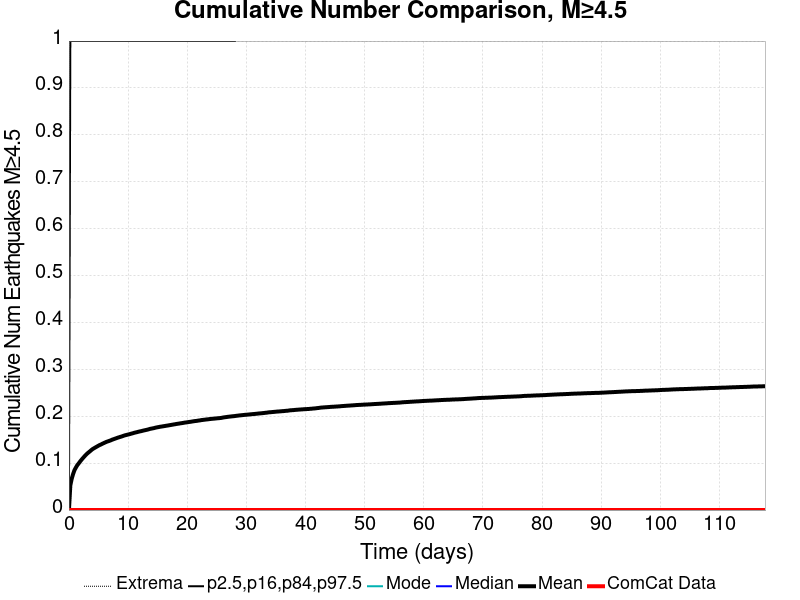

The table this chart was drawn from, first rows:
Time (days), ComCat Data, Simulation Mean, Simulation Median, Simulation Mode, Simulation Minimum, Simulation Maximum, 2.5 %-ile, 16 %-ile, 84 %-ile, 97.5 %-ile
0.0, 0.0, 0.0, 0.0, 0.0, 0.0, 0.0, 0.0, 0.0, 0.0, 0.0
0.2359, 0.0, 0.05264, 0.0, 0.0, 0.0, 28.0, 0.0, 0.0, 0.0, 1.0
0.4718, 0.0, 0.06688, 0.0, 0.0, 0.0, 42.0, 0.0, 0.0, 0.0, 1.0
0.7076, 0.0, 0.07695, 0.0, 0.0, 0.0, 46.0, 0.0, 0.0, 0.0, 1.0
0.9435, 0.0, 0.08525, 0.0, 0.0, 0.0, 47.0, 0.0, 0.0, 0.0, 1.0
1.179, 0.0, 0.09071, 0.0, 0.0, 0.0, 48.0, 0.0, 0.0, 0.0, 1.0
1.415, 0.0, 0.09576, 0.0, 0.0, 0.0, 49.0, 0.0, 0.0, 0.0, 1.0
1.651, 0.0, 0.09947, 0.0, 0.0, 0.0, 49.0, 0.0, 0.0, 0.0, 1.0
1.887, 0.0, 0.1035, 0.0, 0.0, 0.0, 51.0, 0.0, 0.0, 0.0, 1.0
2.123, 0.0, 0.1072, 0.0, 0.0, 0.0, 53.0, 0.0, 0.0, 0.0, 1.0
2.359, 0.0, 0.1107, 0.0, 0.0, 0.0, 53.0, 0.0, 0.0, 0.0, 1.0
2.595, 0.0, 0.114, 0.0, 0.0, 0.0, 55.0, 0.0, 0.0, 0.0, 1.0
2.831, 0.0, 0.1173, 0.0, 0.0, 0.0, 55.0, 0.0, 0.0, 0.0, 1.0
3.066, 0.0, 0.1202, 0.0, 0.0, 0.0, 61.0, 0.0, 0.0, 0.0, 1.0
3.302, 0.0, 0.1228, 0.0, 0.0, 0.0, 63.0, 0.0, 0.0, 0.0, 1.0
3.538, 0.0, 0.1252, 0.0, 0.0, 0.0, 63.0, 0.0, 0.0, 0.0, 1.0
3.774, 0.0, 0.1278, 0.0, 0.0, 0.0, 65.0, 0.0, 0.0, 0.0, 1.0
4.01, 0.0, 0.1301, 0.0, 0.0, 0.0, 66.0, 0.0, 0.0, 0.0, 1.0
4.246, 0.0, 0.1318, 0.0, 0.0, 0.0, 66.0, 0.0, 0.0, 0.0, 1.0
4.482, 0.0, 0.1336, 0.0, 0.0, 0.0, 66.0, 0.0, 0.0, 0.0, 1.0
4.718, 0.0, 0.1353, 0.0, 0.0, 0.0, 68.0, 0.0, 0.0, 0.0, 1.0
4.953, 0.0, 0.137, 0.0, 0.0, 0.0, 70.0, 0.0, 0.0, 0.0, 1.0
5.189, 0.0, 0.1386, 0.0, 0.0, 0.0, 70.0, 0.0, 0.0, 0.0, 1.0
5.425, 0.0, 0.1399, 0.0, 0.0, 0.0, 71.0, 0.0, 0.0, 0.0, 1.0
5.661, 0.0, 0.1415, 0.0, 0.0, 0.0, 71.0, 0.0, 0.0, 0.0, 1.0
5.897, 0.0, 0.1428, 0.0, 0.0, 0.0, 72.0, 0.0, 0.0, 0.0, 1.0
6.133, 0.0, 0.1442, 0.0, 0.0, 0.0, 72.0, 0.0, 0.0, 0.0, 1.0
6.369, 0.0, 0.1455, 0.0, 0.0, 0.0, 72.0, 0.0, 0.0, 0.0, 1.0
6.605, 0.0, 0.1466, 0.0, 0.0, 0.0, 72.0, 0.0, 0.0, 0.0, 1.0
6.84, 0.0, 0.1476, 0.0, 0.0, 0.0, 73.0, 0.0, 0.0, 0.0, 1.0
7.076, 0.0, 0.1487, 0.0, 0.0, 0.0, 74.0, 0.0, 0.0, 0.0, 1.0
7.312, 0.0, 0.1501, 0.0, 0.0, 0.0, 74.0, 0.0, 0.0, 0.0, 1.0
7.548, 0.0, 0.1511, 0.0, 0.0, 0.0, 75.0, 0.0, 0.0, 0.0, 1.0
7.784, 0.0, 0.1522, 0.0, 0.0, 0.0, 76.0, 0.0, 0.0, 0.0, 1.0
8.02, 0.0, 0.1532, 0.0, 0.0, 0.0, 76.0, 0.0, 0.0, 0.0, 1.0
8.256, 0.0, 0.1543, 0.0, 0.0, 0.0, 76.0, 0.0, 0.0, 0.0, 1.0
8.492, 0.0, 0.1552, 0.0, 0.0, 0.0, 77.0, 0.0, 0.0, 0.0, 1.0
8.727, 0.0, 0.1562, 0.0, 0.0, 0.0, 77.0, 0.0, 0.0, 0.0, 1.0
8.963, 0.0, 0.1571, 0.0, 0.0, 0.0, 77.0, 0.0, 0.0, 0.0, 1.0
9.199, 0.0, 0.1582, 0.0, 0.0, 0.0, 79.0, 0.0, 0.0, 0.0, 1.0
9.435, 0.0, 0.1592, 0.0, 0.0, 0.0, 82.0, 0.0, 0.0, 0.0, 1.0
9.671, 0.0, 0.16, 0.0, 0.0, 0.0, 82.0, 0.0, 0.0, 0.0, 1.0
9.907, 0.0, 0.1607, 0.0, 0.0, 0.0, 82.0, 0.0, 0.0, 0.0, 1.0
10.14, 0.0, 0.1615, 0.0, 0.0, 0.0, 83.0, 0.0, 0.0, 0.0, 1.0
10.38, 0.0, 0.1623, 0.0, 0.0, 0.0, 84.0, 0.0, 0.0, 0.0, 1.0
10.61, 0.0, 0.1632, 0.0, 0.0, 0.0, 84.0, 0.0, 0.0, 0.0, 1.0
10.85, 0.0, 0.1639, 0.0, 0.0, 0.0, 84.0, 0.0, 0.0, 0.0, 1.0
11.09, 0.0, 0.1649, 0.0, 0.0, 0.0, 85.0, 0.0, 0.0, 0.0, 1.0
11.32, 0.0, 0.1656, 0.0, 0.0, 0.0, 85.0, 0.0, 0.0, 0.0, 1.0
11.56, 0.0, 0.1663, 0.0, 0.0, 0.0, 85.0, 0.0, 0.0, 0.0, 1.0
11.79, 0.0, 0.1671, 0.0, 0.0, 0.0, 85.0, 0.0, 0.0, 0.0, 1.0
12.03, 0.0, 0.1678, 0.0, 0.0, 0.0, 85.0, 0.0, 0.0, 0.0, 1.0
12.27, 0.0, 0.1684, 0.0, 0.0, 0.0, 85.0, 0.0, 0.0, 0.0, 1.0
12.5, 0.0, 0.1693, 0.0, 0.0, 0.0, 85.0, 0.0, 0.0, 0.0, 1.0
12.74, 0.0, 0.1699, 0.0, 0.0, 0.0, 85.0, 0.0, 0.0, 0.0, 1.0
12.97, 0.0, 0.1706, 0.0, 0.0, 0.0, 85.0, 0.0, 0.0, 0.0, 1.0
13.21, 0.0, 0.1713, 0.0, 0.0, 0.0, 86.0, 0.0, 0.0, 0.0, 1.0
13.44, 0.0, 0.172, 0.0, 0.0, 0.0, 86.0, 0.0, 0.0, 0.0, 1.0
13.68, 0.0, 0.173, 0.0, 0.0, 0.0, 88.0, 0.0, 0.0, 0.0, 1.0
13.92, 0.0, 0.1736, 0.0, 0.0, 0.0, 88.0, 0.0, 0.0, 0.0, 1.0
... 440 more rows
